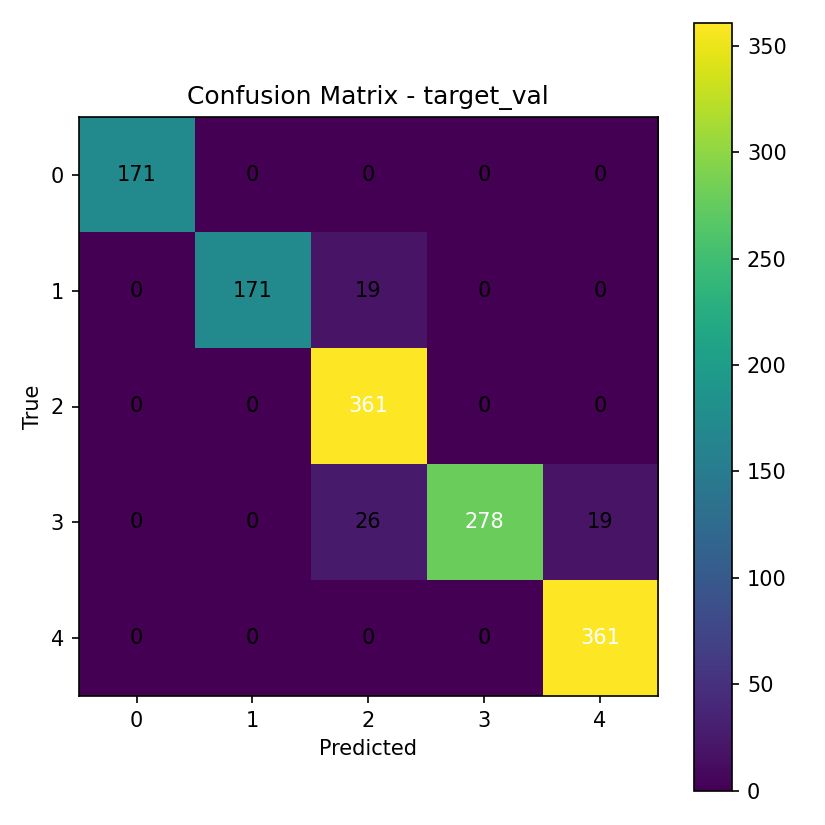

The table this chart was drawn from, first rows:
171, 0, 0, 0, 0
0, 171, 19, 0, 0
0, 0, 361, 0, 0
0, 0, 26, 278, 19
0, 0, 0, 0, 361
